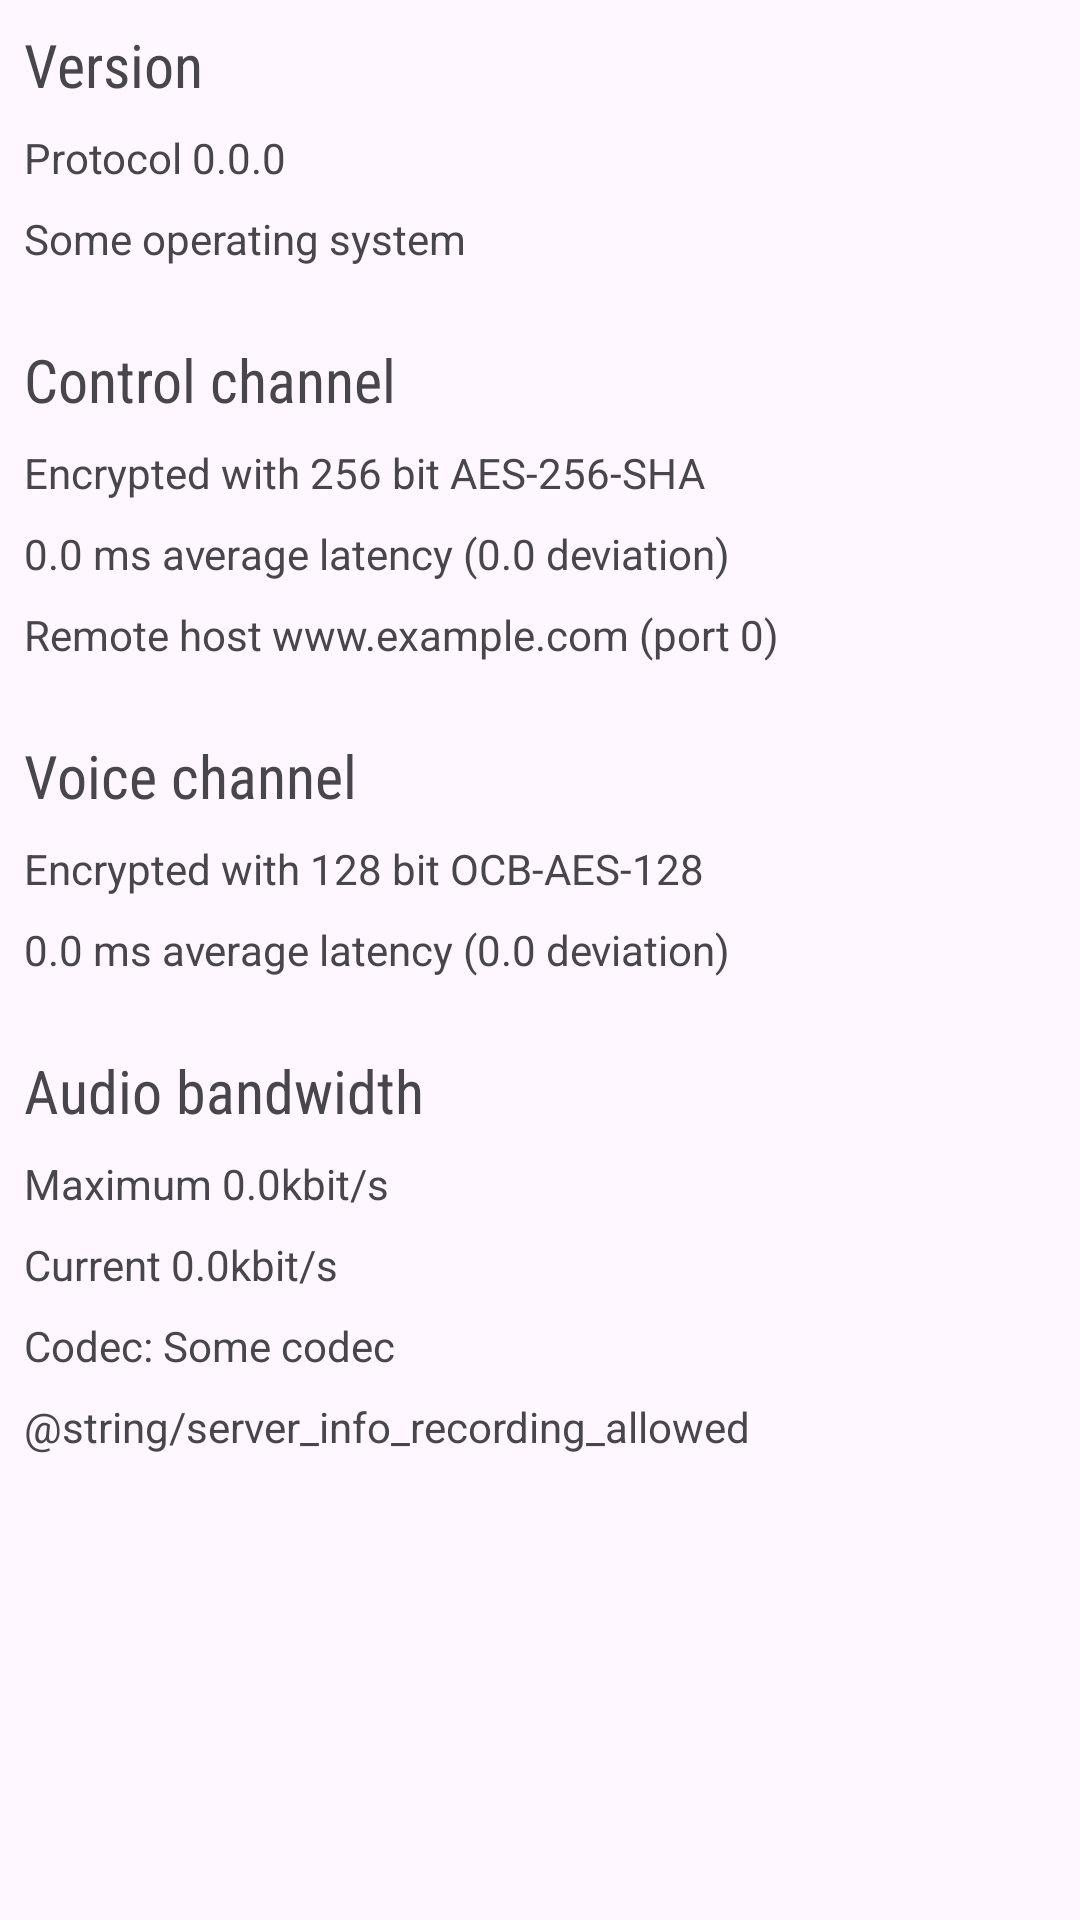

This screen was rendered from an Android layout file. Write that file and the resources it references.
<!-- AndroidManifest.xml: application theme Theme.Mumla -->
<!-- res/layout/fragment_server_info.xml -->
<?xml version="1.0" encoding="utf-8"?>
<ScrollView xmlns:android="http://schemas.android.com/apk/res/android"
    android:layout_width="match_parent"
    android:layout_height="match_parent">

    <LinearLayout
        android:orientation="vertical"
        android:layout_width="match_parent"
        android:layout_height="wrap_content"
        android:padding="8dp">

        <TextView
            android:layout_width="match_parent"
            android:layout_height="wrap_content"
            android:text="@string/version"
            android:textSize="20sp"
            android:fontFamily="sans-serif-condensed"
            android:layout_marginBottom="8dp"/>
        <TextView
            android:id="@+id/server_info_protocol"
            android:layout_width="match_parent"
            android:layout_height="wrap_content"
            android:text="Protocol 0.0.0"
            android:layout_marginBottom="8dp"
            />

        <TextView
            android:id="@+id/server_info_os_version"
            android:layout_width="match_parent"
            android:layout_height="wrap_content"
            android:text="Some operating system"
            android:layout_marginBottom="8dp"
            />

        <TextView
            android:layout_width="match_parent"
            android:layout_height="wrap_content"
            android:text="@string/control_channel"
            android:textSize="20sp"
            android:fontFamily="sans-serif-condensed"
            android:layout_marginBottom="8dp"
            android:layout_marginTop="16dp" />
        <TextView
            android:layout_width="match_parent"
            android:layout_height="wrap_content"
            android:text="@string/tcp_encryption_mode"
            android:layout_marginBottom="8dp"
            />

        <TextView
            android:id="@+id/server_info_tcp_latency"
            android:layout_width="match_parent"
            android:layout_height="wrap_content"
            android:text="0.0 ms average latency (0.0 deviation)"
            android:layout_marginBottom="8dp"
            />
        <TextView
            android:id="@+id/server_info_host"
            android:layout_width="match_parent"
            android:layout_height="wrap_content"
            android:text="Remote host www.example.com (port 0)"
            android:layout_marginBottom="8dp"
            />

        <TextView
            android:layout_width="match_parent"
            android:layout_height="wrap_content"
            android:text="@string/voice_channel"
            android:textSize="20sp"
            android:fontFamily="sans-serif-condensed"
            android:layout_marginBottom="8dp"
            android:layout_marginTop="16dp" />
        <TextView
            android:layout_width="match_parent"
            android:layout_height="wrap_content"
            android:text="@string/udp_encryption_mode"
            android:layout_marginBottom="8dp"
            />

        <TextView
            android:id="@+id/server_info_udp_latency"
            android:layout_width="match_parent"
            android:layout_height="wrap_content"
            android:text="0.0 ms average latency (0.0 deviation)"
            android:layout_marginBottom="8dp"
            />

        <TextView
            android:layout_width="match_parent"
            android:layout_height="wrap_content"
            android:text="@string/audio_bandwidth"
            android:textSize="20sp"
            android:fontFamily="sans-serif-condensed"
            android:layout_marginBottom="8dp"
            android:layout_marginTop="16dp" />
        <TextView
            android:id="@+id/server_info_max_bandwidth"
            android:layout_width="match_parent"
            android:layout_height="wrap_content"
            android:text="Maximum 0.0kbit/s"
            android:layout_marginBottom="8dp"
            />

        <TextView
            android:id="@+id/server_info_current_bandwidth"
            android:layout_width="match_parent"
            android:layout_height="wrap_content"
            android:text="Current 0.0kbit/s"
            android:layout_marginBottom="8dp"
            />

        <TextView
            android:id="@+id/server_info_codec"
            android:layout_width="match_parent"
            android:layout_height="wrap_content"
            android:text="Codec: Some codec"
            android:layout_marginBottom="8dp"
            />

        <TextView
            android:id="@+id/server_info_recording"
            android:layout_width="match_parent"
            android:layout_height="wrap_content"
            android:text="@string/server_info_recording_allowed"
            android:layout_marginBottom="8dp"
            />

    </LinearLayout>
</ScrollView>
<!-- resources referenced by this layout -->
<resources>
  <string name="audio_bandwidth">Audio bandwidth</string>
  <string name="control_channel">Control channel</string>
  <string name="tcp_encryption_mode">Encrypted with 256 bit AES-256-SHA</string>
  <string name="udp_encryption_mode">Encrypted with 128 bit OCB-AES-128</string>
  <string name="version">Version</string>
  <string name="voice_channel">Voice channel</string>
  <style name="Theme.Mumla" parent="Base.Theme.Mumla" />
  <style name="Base.Theme.Mumla" parent="Theme.Material3.DayNight.NoActionBar">
          <item name="colorPrimary">@color/md_theme_light_primary</item>
          <item name="colorOnPrimary">@color/md_theme_light_onPrimary</item>
          <item name="pttPressed">@color/md_theme_light_primary_darker</item>
          <item name="android:textColorLink">@color/md_theme_light_primary</item>
          
          <item name="popupOverlay">@style/ThemeOverlay.Material3.Light</item>
          
          <item name="windowActionModeOverlay">true</item>
          
          <item name="actionModeStyle">@style/App.Widget.ActionMode</item>
      </style>
  <color name="md_theme_light_primary">#3949ab</color>
  <color name="md_theme_light_onPrimary">#ffffff</color>
  <color name="md_theme_light_primary_darker">#212b64</color>
  <style name="App.Widget.ActionMode" parent="Widget.AppCompat.ActionMode">
      </style>
</resources>
